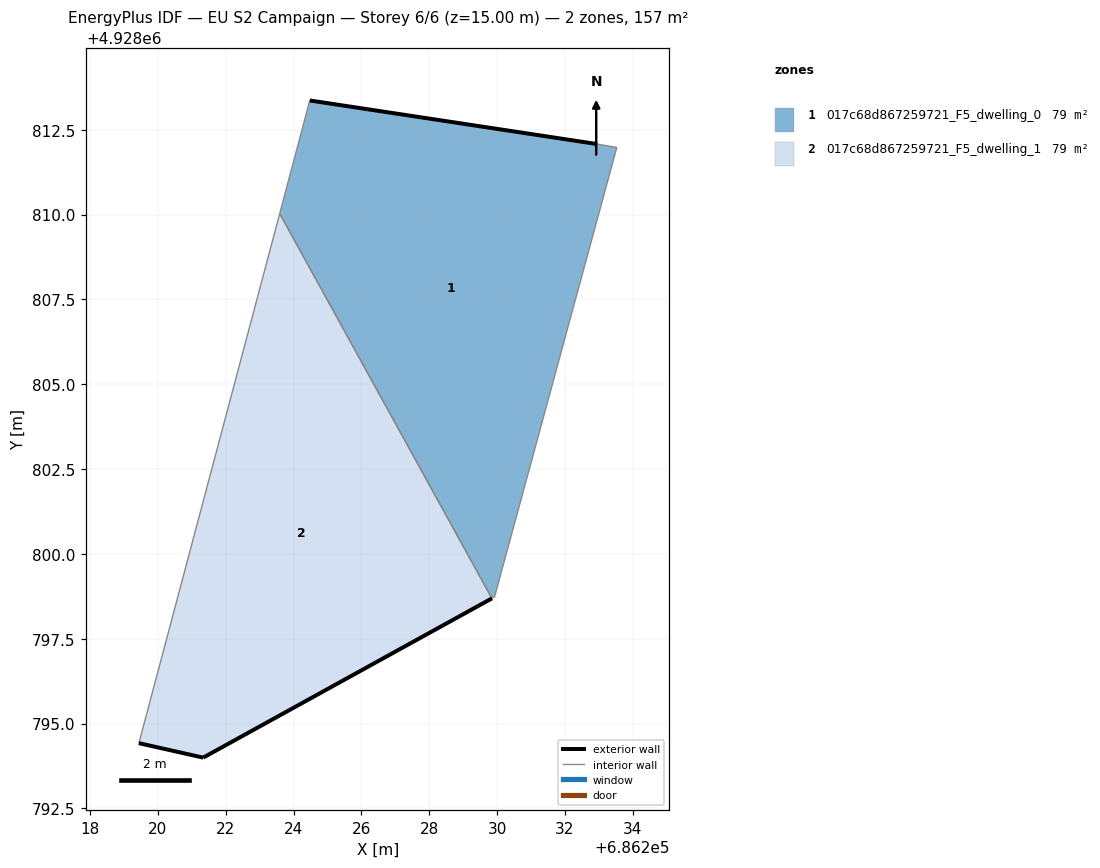
=== STOREY PLAN SPEC (per zone: floor XY polygon, exterior-wall plan segments, windows/doors) ===
zone 1: 017c68d867259721_F5_dwelling_0  (78.6 m²)
  floor: (686229.92, 4928798.73) (686233.53, 4928811.98) (686232.95, 4928812.08) (686224.48, 4928813.36) (686223.59, 4928810.03) (686229.85, 4928798.69)
  exterior wall: (686224.48, 4928813.36) – (686232.95, 4928812.08)  [8.6 m]
  interior walls: 5
zone 2: 017c68d867259721_F5_dwelling_1  (78.6 m²)
  floor: (686229.85, 4928798.69) (686223.59, 4928810.03) (686219.44, 4928794.42) (686221.34, 4928794.00)
  exterior wall: (686229.85, 4928798.69) – (686221.34, 4928794.00)  [9.7 m]
  exterior wall: (686221.34, 4928794.00) – (686219.44, 4928794.42)  [1.9 m]
  interior walls: 2

=== DERIVED (storey summary) ===
Building: EU S2 Campaign
Storey: 6 of 6  (floor level z = 15.00 m)
Storey gross floor area: 157.2 m²
Zones on this storey: 2
  - 017c68d867259721_F5_dwelling_0: floor 78.6 m²; exterior wall 8.6 m (25.7 m²); WWR 0.0%
  - 017c68d867259721_F5_dwelling_1: floor 78.6 m²; exterior wall 11.7 m (35.0 m²); WWR 0.0%
Zone adjacency (shared interzone walls):
  - 017c68d867259721_F5_dwelling_0 ↔ 017c68d867259721_F5_dwelling_1